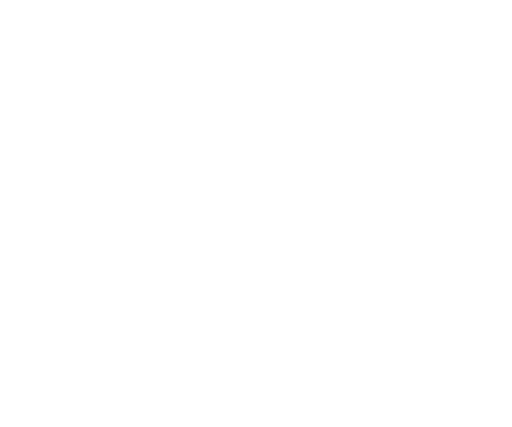
t = 0.00 s
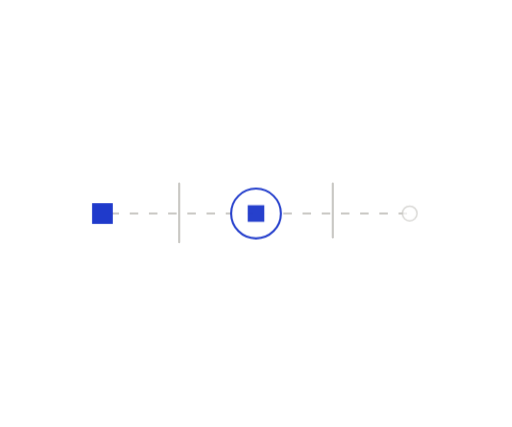
t = 0.55 s
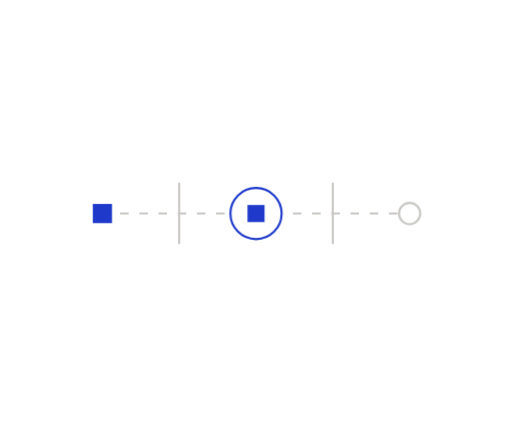
t = 1.20 s
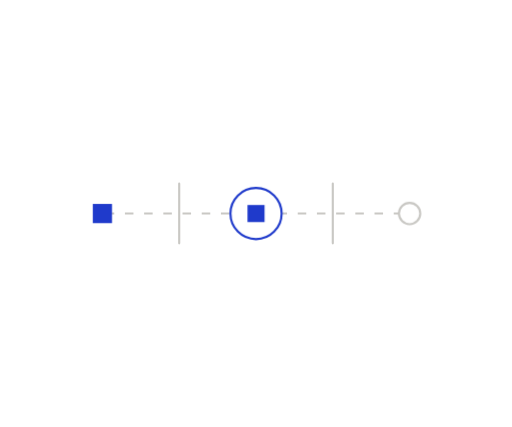
t = 1.53 s
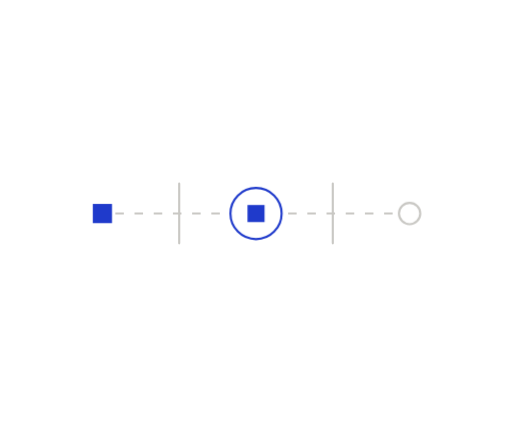
t = 2.18 s
t = 2.50 s: frame unchanged from t = 1.20 s, image omitted

The animated SVG that drew these frames (rendered in a browser with its animation timeline set to each time). Animation: 6 CSS @keyframes rules; one cycle of 3.15 s, repeats indefinitely.

<svg xmlns="http://www.w3.org/2000/svg" width="240" height="200" viewBox="0 0 240 200" fill="none" role="img" class="fi1qxle"><title>Stage gates</title><desc>An item passes one gate at a time; it can't move on until the gate's checks pass.</desc><style>.fi1qxle-p,.fi1qxle-f,.fi1qxle-r{transform-box:fill-box;transform-origin:center;animation-fill-mode:both}
.fi1qxle-p{animation-name:fi1qxle-pop;animation-duration:0.6s;animation-timing-function:cubic-bezier(.34,1.56,.64,1)}
@supports (animation-timing-function:linear(0,1)){.fi1qxle-p{animation-timing-function:linear(0, 0.083, 0.269, 0.487, 0.691, 0.855, 0.972, 1.043, 1.078, 1.086, 1.078, 1.061, 1.043, 1.025, 1.011, 1.002, 0.996, 0.993, 0.993, 0.993, 0.995, 0.996, 0.998, 0.999, 1)}}
.fi1qxle-f{animation-name:fi1qxle-fade;animation-duration:0.5s;animation-timing-function:ease-out}
.fi1qxle-r{animation-name:fi1qxle-rise;animation-duration:.7s;animation-timing-function:cubic-bezier(0.22,1,0.36,1)}
.fi1qxle-d{animation-name:fi1qxle-draw;animation-timing-function:cubic-bezier(0.65,0,0.35,1);animation-fill-mode:both}
.fi1qxle-m{animation:fi1qxle-march 2.6s linear infinite}
.fi1qxle-pulse{animation:fi1qxle-pulse 2.4s ease-in-out infinite}
@keyframes fi1qxle-pop{from{transform:scale(0);opacity:0}to{transform:scale(1);opacity:1}}
@keyframes fi1qxle-fade{from{opacity:0}to{opacity:1}}
@keyframes fi1qxle-rise{from{opacity:0;transform:translateY(6px)}to{opacity:1;transform:none}}
@keyframes fi1qxle-draw{from{stroke-dashoffset:1}to{stroke-dashoffset:0}}
@keyframes fi1qxle-march{from{stroke-dashoffset:0}to{stroke-dashoffset:-18}}
@keyframes fi1qxle-pulse{0%,100%{opacity:1}50%{opacity:.35}}
@media (prefers-reduced-motion:reduce){.fi1qxle *{animation:none!important}.fi1qxle .fi1qxle-d{stroke-dashoffset:0}.fi1qxle .fi1qxle-t{display:none}}</style><defs><mask id="fi1qxle-k0" maskUnits="userSpaceOnUse" x="-240" y="-200" width="720" height="600"><path d="M48 100L192 100" stroke="#fff" stroke-width="7" fill="none" stroke-linecap="round" stroke-linejoin="round" pathLength="1" stroke-dasharray="1 1" stroke-dashoffset="1" class="fi1qxle-d" style="animation-duration:0.55s;animation-delay:0.05s"/></mask></defs><path d="M48 100L192 100" fill="none" stroke="#C9C8C4" stroke-width="1" stroke-dasharray="4 5" stroke-linejoin="round" mask="url(#fi1qxle-k0)" class="fi1qxle-m"/>
<path d="M84 86L84 114" fill="none" stroke="#C9C8C4" stroke-width="1" stroke-dasharray="1 1" stroke-linecap="round" stroke-linejoin="round" pathLength="1" stroke-dashoffset="1" class="fi1qxle-d" style="animation-duration:0.35s;animation-delay:0.25s"/>
<path d="M156 86L156 114" fill="none" stroke="#C9C8C4" stroke-width="1" stroke-dasharray="1 1" stroke-linecap="round" stroke-linejoin="round" pathLength="1" stroke-dashoffset="1" class="fi1qxle-d" style="animation-duration:0.35s;animation-delay:0.3s"/>
<g class="fi1qxle-p" style="animation-delay:0.35s"><rect x="43.5" y="95.5" width="9" height="9" fill="#1F3ACB"/></g>
<g class="fi1qxle-p" style="animation-delay:0.4s"><circle cx="120" cy="100" r="12" fill="#FFFFFF" stroke="#1F3ACB" stroke-width="1"/><rect x="116" y="96" width="8" height="8" fill="#1F3ACB"/></g>
<g class="fi1qxle-p" style="animation-delay:0.45s"><circle cx="192" cy="100" r="5" fill="#FFFFFF" stroke="#C9C8C4" stroke-width="1"/></g></svg>
